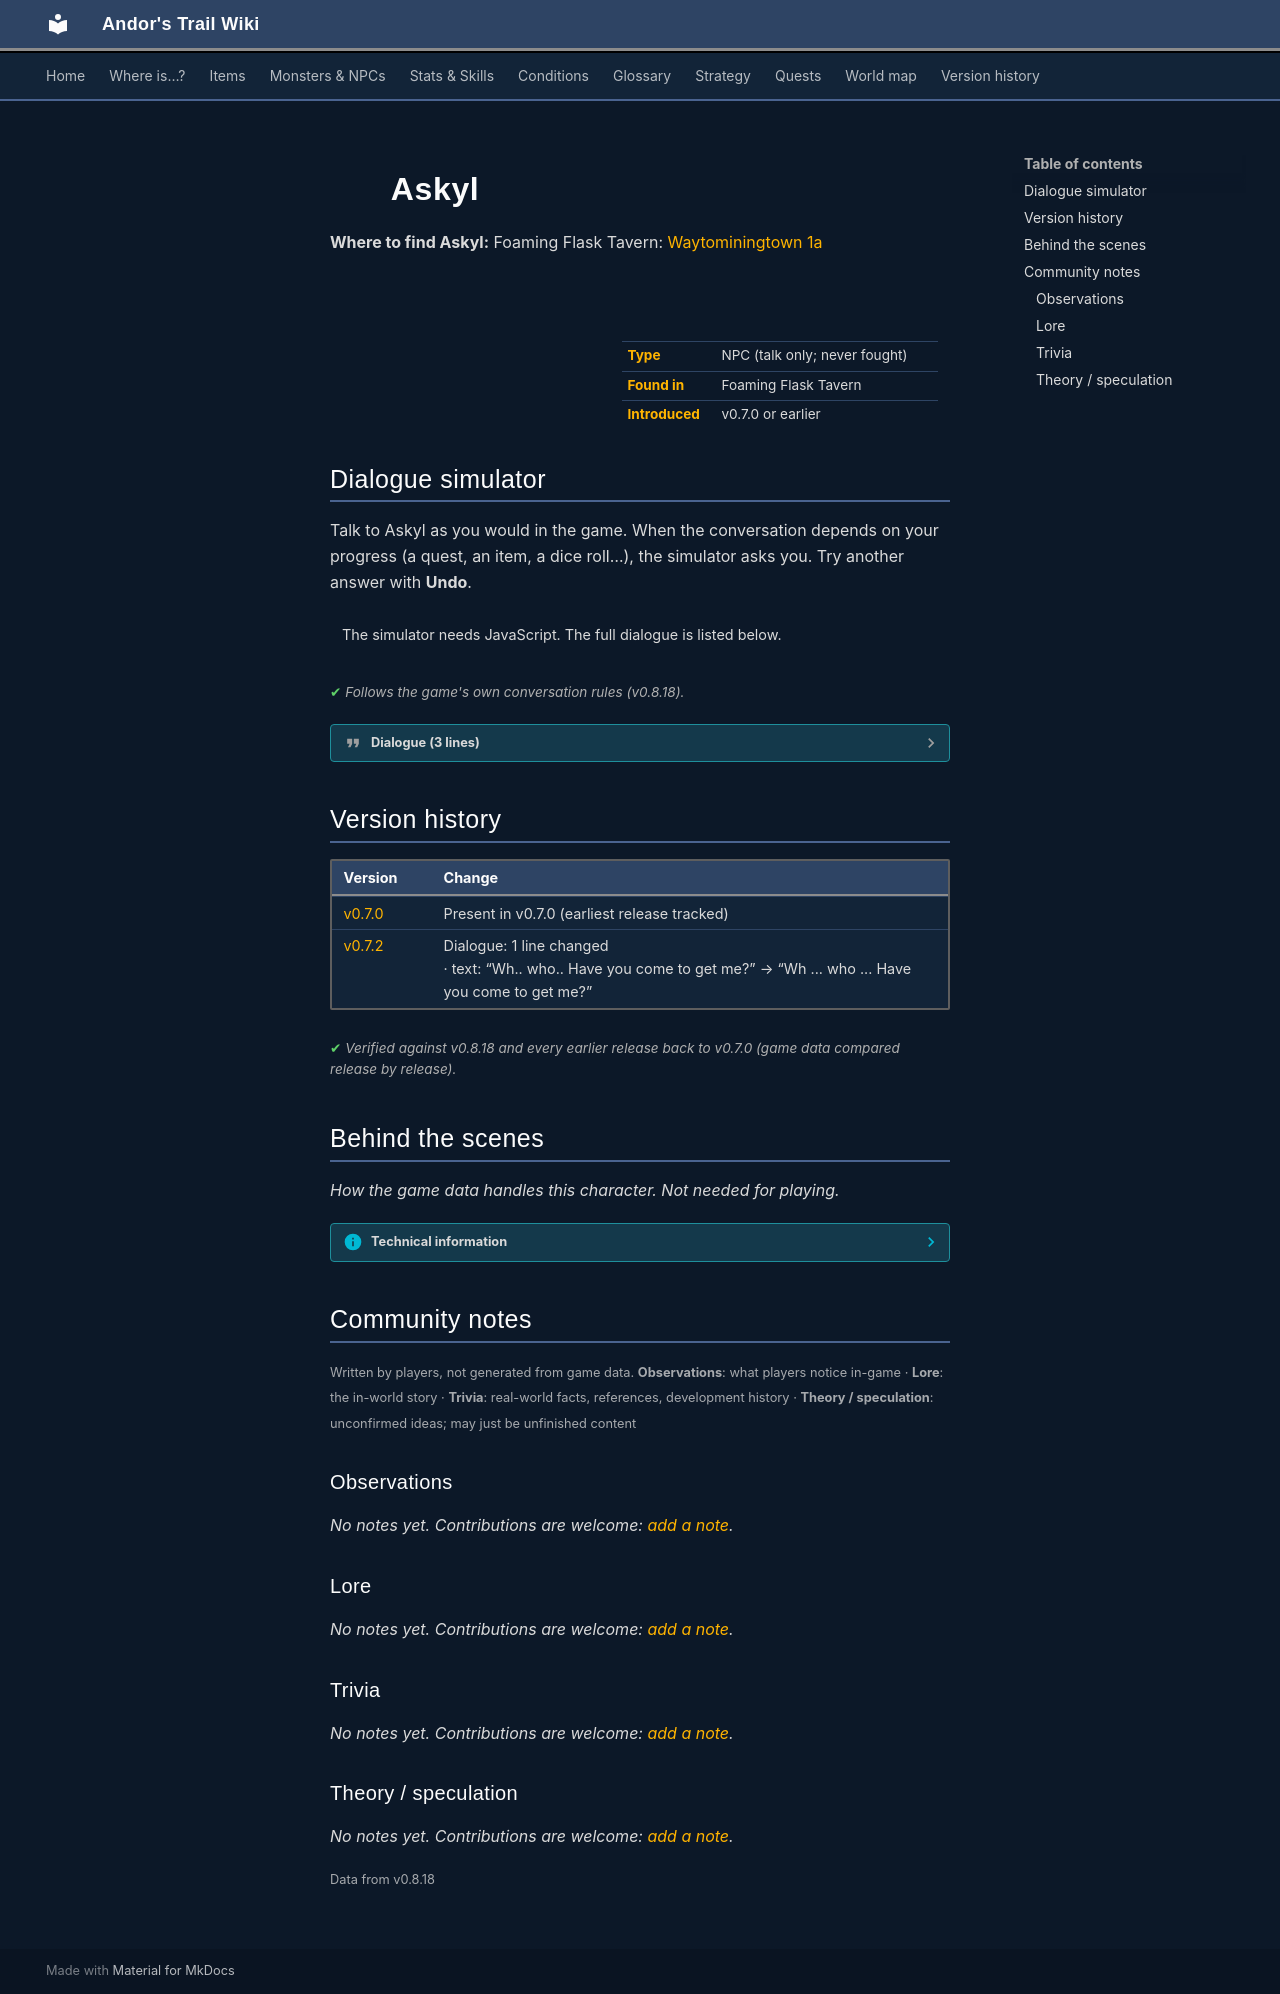

repository: asdfghjkl628/Andor-s-Trail-Wikiiii · page: monsters/askyl/index.html · generator: mkdocs

---
description: "Askyl is a non-player character (NPC) in Andor's Trail, found in Foaming Flask Tavern."
---

# ![](../assets/icons/monsters/monsters_ld1_26.png){ .sprite } Askyl

**Where to find Askyl:** Foaming Flask Tavern: [Waytominingtown 1a](../maps/waytominingtown1a.md#pin-npc-askyl)

<div class="infobox" markdown>

<p class="ib-img"><img class="sprite" src="../../assets/icons/monsters/monsters_ld1_26.png" alt=""></p>

| | |
|---|---|
| **Type** | NPC (talk only; never fought) |
| **Found in** | Foaming Flask Tavern |
| **Introduced** | v0.7.0 or earlier |

</div>

## Dialogue simulator

Talk to Askyl as you would in the game. When the conversation depends on your progress (a quest, an item, a dice roll…), the simulator asks you. Try another answer with **Undo**.

<div class="dlg-sim" data-src="../../assets/dialogue/askyl0.json" data-npc="Askyl" markdown="0"><noscript>The simulator needs JavaScript. The full dialogue is listed below.</noscript></div>

<p class="verified">Follows the game's own conversation rules (v0.8.18).</p>

??? quote "Dialogue (3 lines)"

    *Exactly as in the game files. Each line appears once; links jump to where a choice leads.*

    <span id="d-askyl0"></span>**`askyl0`** Askyl: “Wh ... who ... Have you come to get me?”

    - “Get you?” → [askyl2](#d-askyl2)
    - “[Lie] Yes, I am here to get you. Follow me.” → [askyl1](#d-askyl1)

    <span id="d-askyl2"></span>**`askyl2`** Askyl: “The Sakul are coming.”

    - Next → *conversation ends*

    <span id="d-askyl1"></span>**`askyl1`** Askyl: “Nooo! I knew the day would come. You people won't be able to catch me!”

    - “Wait, who are these people you are referring to?” → [askyl2](#d-askyl2)



## Version history

| Version | Change |
|---|---|
| [v0.7.0](../versions/0.7.0.md) | Present in v0.7.0 (earliest release tracked) |
| [v0.7.2](../versions/0.7.2.md) | Dialogue: 1 line changed<br>· text: “Wh.. who.. Have you come to get me?” → “Wh ... who ... Have you come to get me?” |

<p class="verified">Verified against v0.8.18 and every earlier release back to v0.7.0 (game data compared release by release).</p>


## Behind the scenes

*How the game data handles this character. Not needed for playing.*

??? info "Technical information"

    | | |
    |---|---|
    | Entry ID | `askyl` |
    | Type (wiki) | NPC |
    | Spawn group | `askyl` |
    | Loot table | – |
    | Conversation | `askyl0` |
    | Faction | – |
    | Movement | – |
    | Icon | `monsters_ld1:26` |
    | Defined in | `res/raw/monsterlist_v070_npcs.json` |

    Raw data:

    ```json
    {
     "id": "askyl",
     "name": "Askyl",
     "iconID": "monsters_ld1:26",
     "phraseID": "askyl0"
    }
    ```


## Community notes

<small>Written by players, not generated from game data. **Observations**: what players notice in-game · **Lore**: the in-world story · **Trivia**: real-world facts, references, development history · **Theory / speculation**: unconfirmed ideas; may just be unfinished content</small>

### Observations

*No notes yet. Contributions are welcome: [add a note](https://github.com/asdfghjkl628/Andor-s-Trail-Wikiiii/new/main/notes/monsters?filename=askyl.md&value=%23%23%20Observations%0A%0A%3C%21--%20what%20players%20notice%20in-game%20--%3E%0A%0A%23%23%20Lore%0A%0A%3C%21--%20the%20in-world%20story%20--%3E%0A%0A%23%23%20Trivia%0A%0A%3C%21--%20real-world%20facts%2C%20references%2C%20development%20history%20--%3E%0A%0A%23%23%20Theory%20/%20speculation%0A%0A%3C%21--%20unconfirmed%20ideas%3B%20may%20just%20be%20unfinished%20content%20--%3E%0A).*

### Lore

*No notes yet. Contributions are welcome: [add a note](https://github.com/asdfghjkl628/Andor-s-Trail-Wikiiii/new/main/notes/monsters?filename=askyl.md&value=%23%23%20Observations%0A%0A%3C%21--%20what%20players%20notice%20in-game%20--%3E%0A%0A%23%23%20Lore%0A%0A%3C%21--%20the%20in-world%20story%20--%3E%0A%0A%23%23%20Trivia%0A%0A%3C%21--%20real-world%20facts%2C%20references%2C%20development%20history%20--%3E%0A%0A%23%23%20Theory%20/%20speculation%0A%0A%3C%21--%20unconfirmed%20ideas%3B%20may%20just%20be%20unfinished%20content%20--%3E%0A).*

### Trivia

*No notes yet. Contributions are welcome: [add a note](https://github.com/asdfghjkl628/Andor-s-Trail-Wikiiii/new/main/notes/monsters?filename=askyl.md&value=%23%23%20Observations%0A%0A%3C%21--%20what%20players%20notice%20in-game%20--%3E%0A%0A%23%23%20Lore%0A%0A%3C%21--%20the%20in-world%20story%20--%3E%0A%0A%23%23%20Trivia%0A%0A%3C%21--%20real-world%20facts%2C%20references%2C%20development%20history%20--%3E%0A%0A%23%23%20Theory%20/%20speculation%0A%0A%3C%21--%20unconfirmed%20ideas%3B%20may%20just%20be%20unfinished%20content%20--%3E%0A).*

### Theory / speculation

*No notes yet. Contributions are welcome: [add a note](https://github.com/asdfghjkl628/Andor-s-Trail-Wikiiii/new/main/notes/monsters?filename=askyl.md&value=%23%23%20Observations%0A%0A%3C%21--%20what%20players%20notice%20in-game%20--%3E%0A%0A%23%23%20Lore%0A%0A%3C%21--%20the%20in-world%20story%20--%3E%0A%0A%23%23%20Trivia%0A%0A%3C%21--%20real-world%20facts%2C%20references%2C%20development%20history%20--%3E%0A%0A%23%23%20Theory%20/%20speculation%0A%0A%3C%21--%20unconfirmed%20ideas%3B%20may%20just%20be%20unfinished%20content%20--%3E%0A).*


<small>Data from v0.8.18</small>
